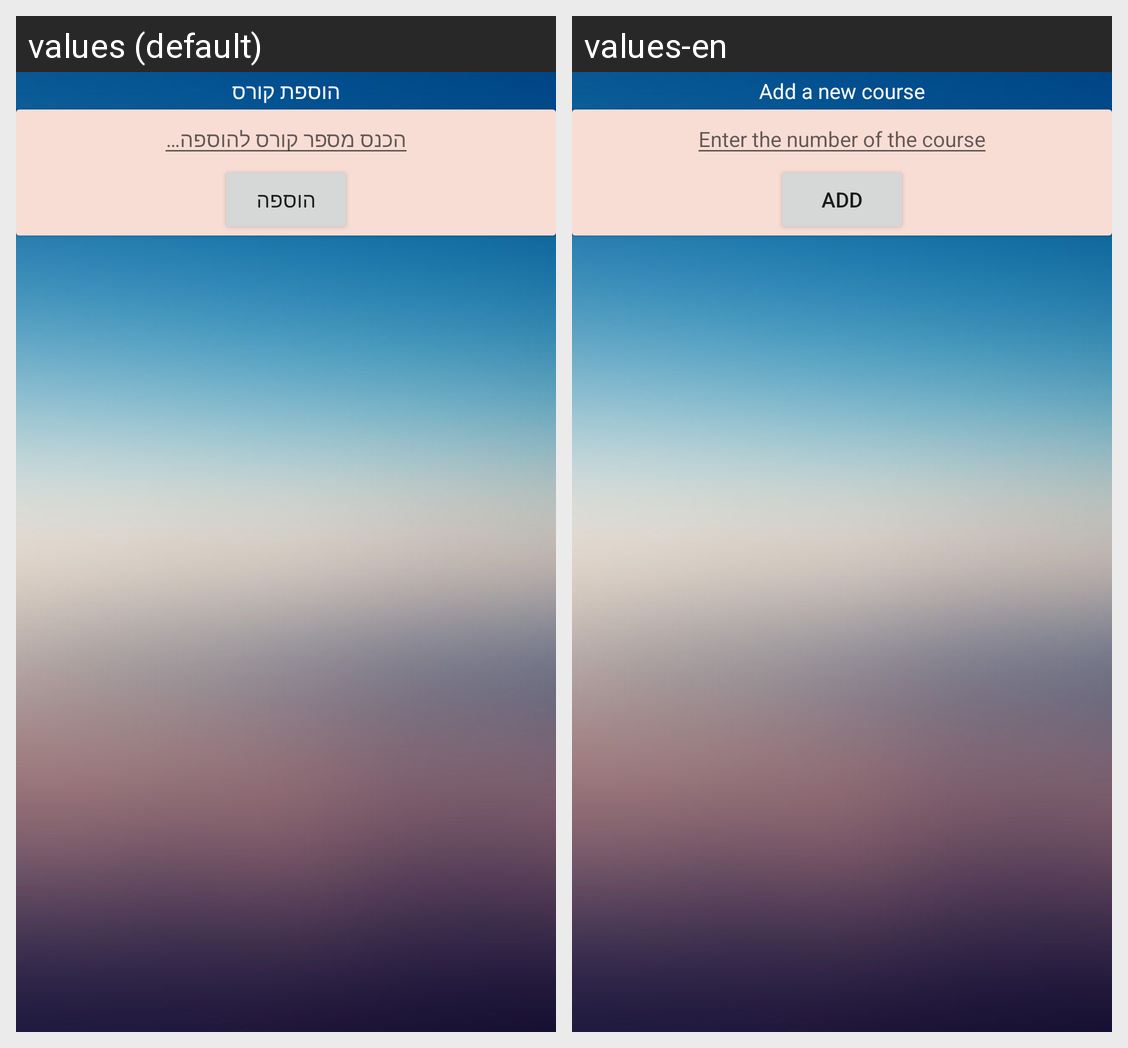

Strings drawn on this Android screen and how each of the app's shown locales translates them:
Android screen res/layout/addcourse_fragment.xml rendered under 2 locales, left to right: values (default), values-en. Device: Nexus 5 (rendered at 1080×1920; each locale shown at half size, 540×960, under a caption strip naming it); theme Theme.HUJI_Assistant.
Strings drawn on this screen, with the default value and each locale's value (text and hints the layout hard-codes, and strings that could not be matched under every locale, appear in the picture but are not listed):

addcoursebtn
  values: הוספת קורס
  values-en: Add a new course

addcoursehint
  values: הכנס מספר קורס להוספה…
  values-en: Enter the number of the course

addcoursemsg
  values: הוספה
  values-en: Add
